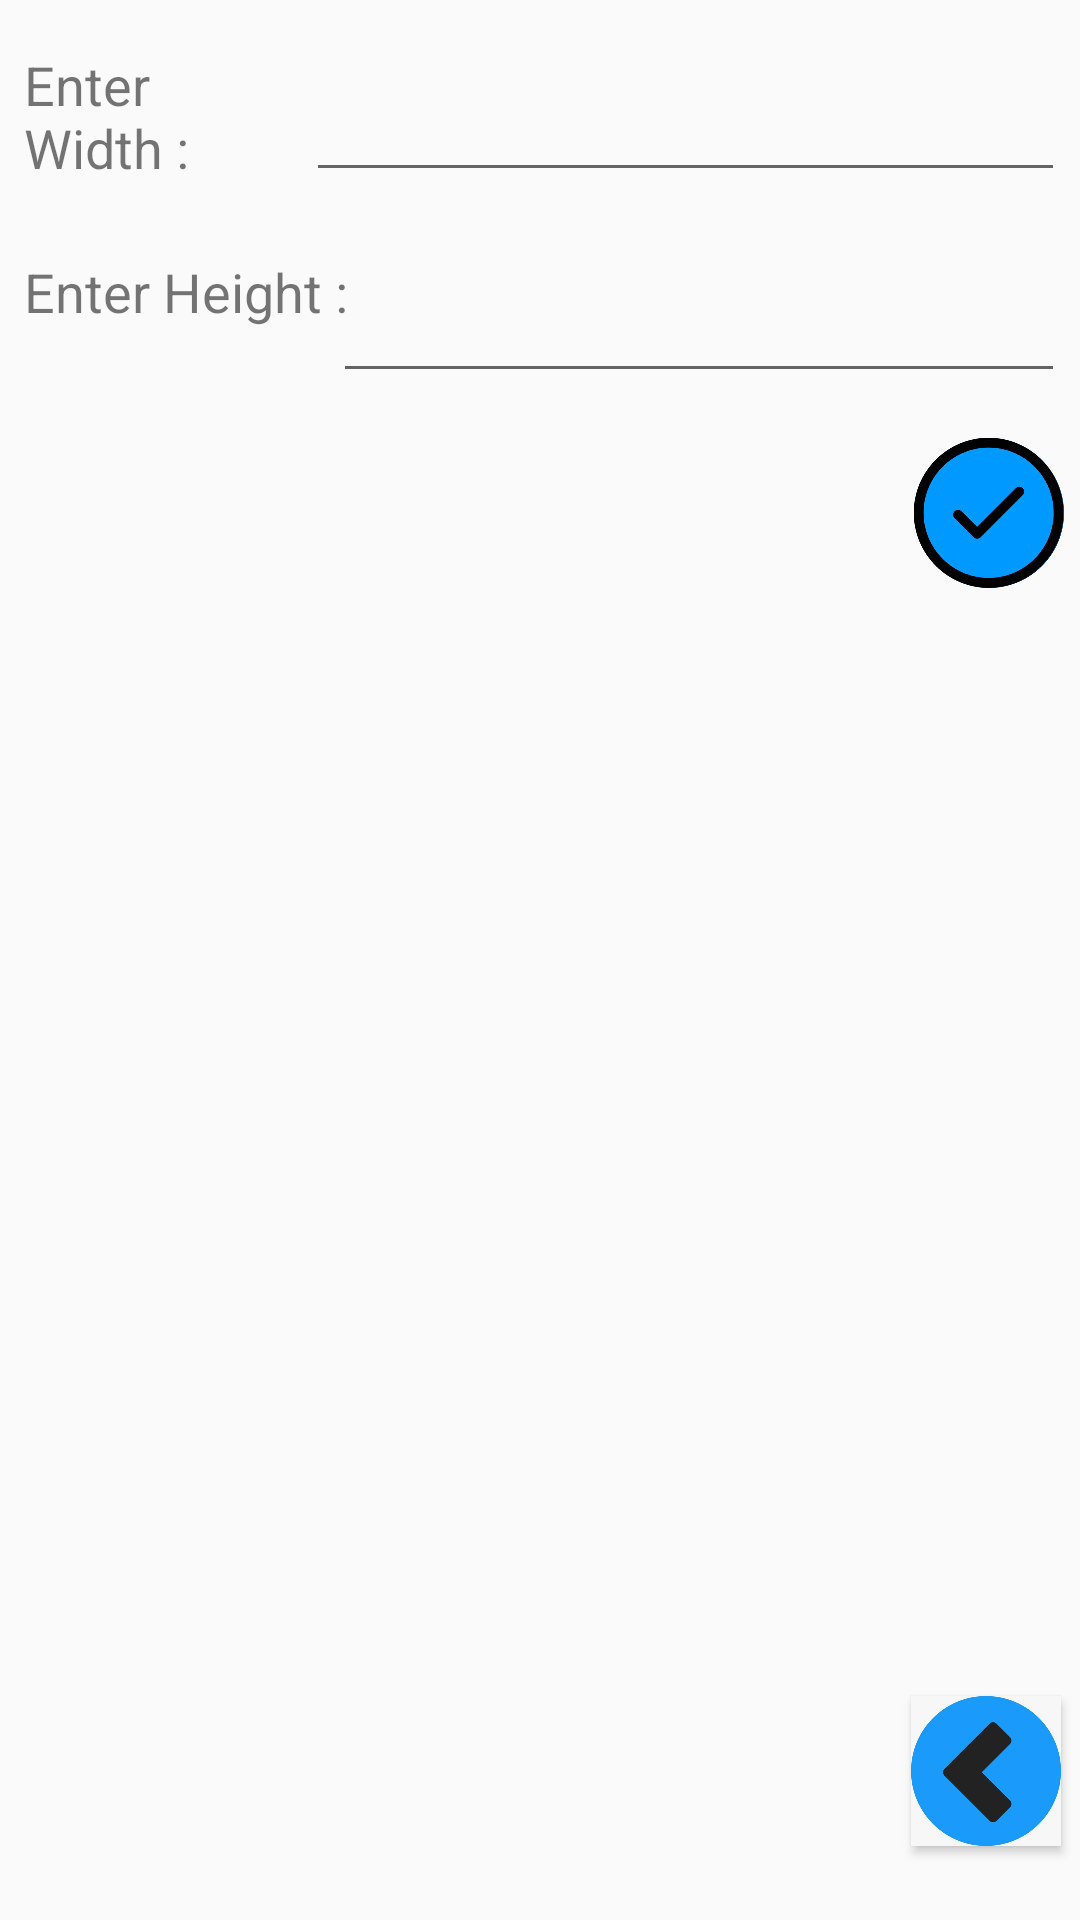

Produce the Android XML layout that renders to this screen, including the resource entries it uses.
<!-- AndroidManifest.xml: application theme AppTheme -->
<!-- res/layout/activity_resize.xml -->
<?xml version="1.0" encoding="utf-8"?>
<android.support.constraint.ConstraintLayout xmlns:android="http://schemas.android.com/apk/res/android"
    xmlns:app="http://schemas.android.com/apk/res-auto"
    xmlns:tools="http://schemas.android.com/tools"
    android:layout_width="match_parent"
    android:layout_height="match_parent"
    tools:context="com.example.syamantak.toonify_10.Resize">
    <TextView
        android:layout_width="100dp"
        android:layout_height="41dp"
        android:text="Enter Width :"
        app:layout_constraintRight_toLeftOf="@+id/editTextWidth"
        android:layout_marginRight="8dp"
        android:layout_marginLeft="8dp"
        app:layout_constraintLeft_toLeftOf="parent"
        android:textSize="18dp"
        app:layout_constraintHorizontal_bias="0.0"
        app:layout_constraintTop_toTopOf="parent"
        android:layout_marginTop="16dp"
        android:id="@+id/textView2"
        android:layout_marginStart="8dp"
        android:layout_marginEnd="8dp" />
    <EditText
        android:layout_width="253dp"
        android:layout_height="48dp"
        android:layout_marginRight="5dp"
        app:layout_constraintRight_toRightOf="parent"
        app:layout_constraintTop_toTopOf="parent"
        android:layout_marginTop="16dp"
        android:id="@+id/editTextWidth"
        android:layout_marginEnd="5dp"
        tools:layout_editor_absoluteX="126dp" />
    <TextView
        android:layout_width="115dp"
        android:layout_height="46dp"
        android:text="Enter Height :"
        app:layout_constraintRight_toLeftOf="@+id/editTextHeight"
        android:layout_marginRight="8dp"
        android:layout_marginLeft="8dp"
        app:layout_constraintLeft_toLeftOf="parent"
        android:textSize="18dp"
        app:layout_constraintHorizontal_bias="0.0"
        android:layout_marginTop="28dp"
        app:layout_constraintTop_toBottomOf="@+id/textView2"
        android:layout_marginStart="8dp"
        android:layout_marginEnd="8dp"
        android:id="@+id/textView3" />
    <EditText
        android:layout_width="244dp"
        android:layout_height="51dp"
        android:layout_marginRight="5dp"
        app:layout_constraintRight_toRightOf="parent"
        android:id="@+id/editTextHeight"
        android:layout_marginTop="16dp"
        app:layout_constraintTop_toBottomOf="@+id/editTextWidth"
        android:layout_marginEnd="5dp" />
    <Button
        android:layout_width="50dp"
        android:layout_height="50dp"
        android:background="@drawable/done"
        android:id="@+id/resize_do"
        android:layout_marginTop="15dp"
        app:layout_constraintTop_toBottomOf="@+id/editTextHeight"
        android:layout_marginRight="7dp"
        app:layout_constraintRight_toRightOf="@+id/resize_iv" />
    <ImageView
        android:layout_width="365dp"
        android:layout_height="299dp"
        app:layout_constraintBottom_toBottomOf="parent"
        android:layout_marginBottom="8dp"
        android:layout_marginLeft="8dp"
        app:layout_constraintLeft_toLeftOf="parent"
        android:layout_marginRight="8dp"
        app:layout_constraintRight_toRightOf="parent"
        android:id="@+id/resize_iv"
        android:layout_marginTop="0dp"
        app:layout_constraintTop_toBottomOf="@+id/resize_do"
        app:layout_constraintVertical_bias="0.937"
        app:layout_constraintHorizontal_bias="0.555"
        tools:layout_editor_absoluteY="202dp" />
    <Button
        android:layout_width="50dp"
        android:layout_height="50dp"
        android:background="@drawable/left"
        android:id="@+id/resize_done"
        app:layout_constraintBottom_toBottomOf="@+id/resize_iv"
        android:layout_marginBottom="8dp"
        android:layout_marginRight="8dp"
        app:layout_constraintRight_toRightOf="@+id/resize_iv" />
</android.support.constraint.ConstraintLayout>
<!-- resources referenced by this layout -->
<resources>
  <!-- drawable done: png bitmap (drawable, 52472 bytes) -->
  <!-- drawable left: jpeg bitmap (drawable, 27473 bytes) -->
  <style name="AppTheme" parent="Theme.AppCompat.DayNight.DarkActionBar">
          
          <item name="colorPrimary">@color/colorPrimary</item>
          <item name="colorPrimaryDark">@color/colorPrimaryDark</item>
          <item name="colorAccent">@color/colorAccent</item>
      </style>
  <color name="colorPrimary">#444</color>
  <color name="colorPrimaryDark">#333</color>
  <color name="colorAccent">#e9c54f</color>
</resources>
